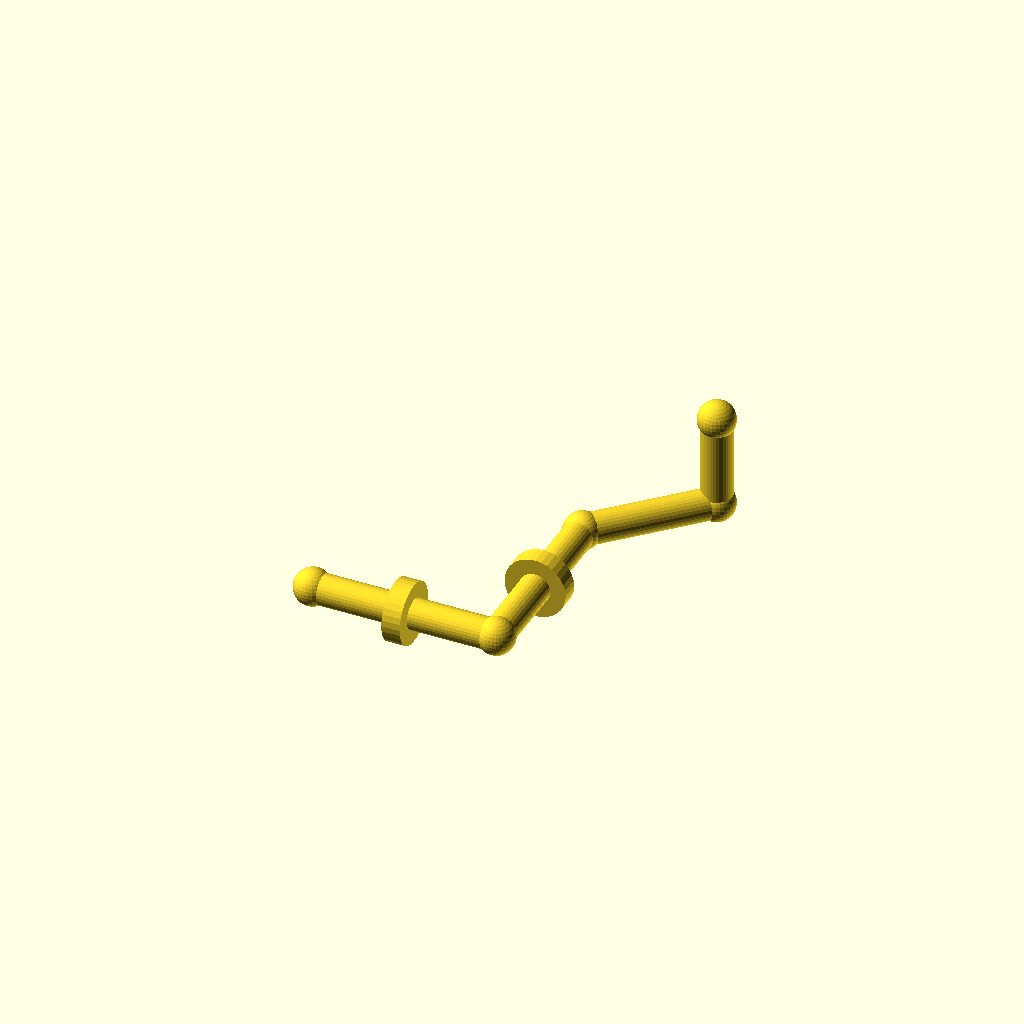
Cell 1: rendered with the file's own defaults.
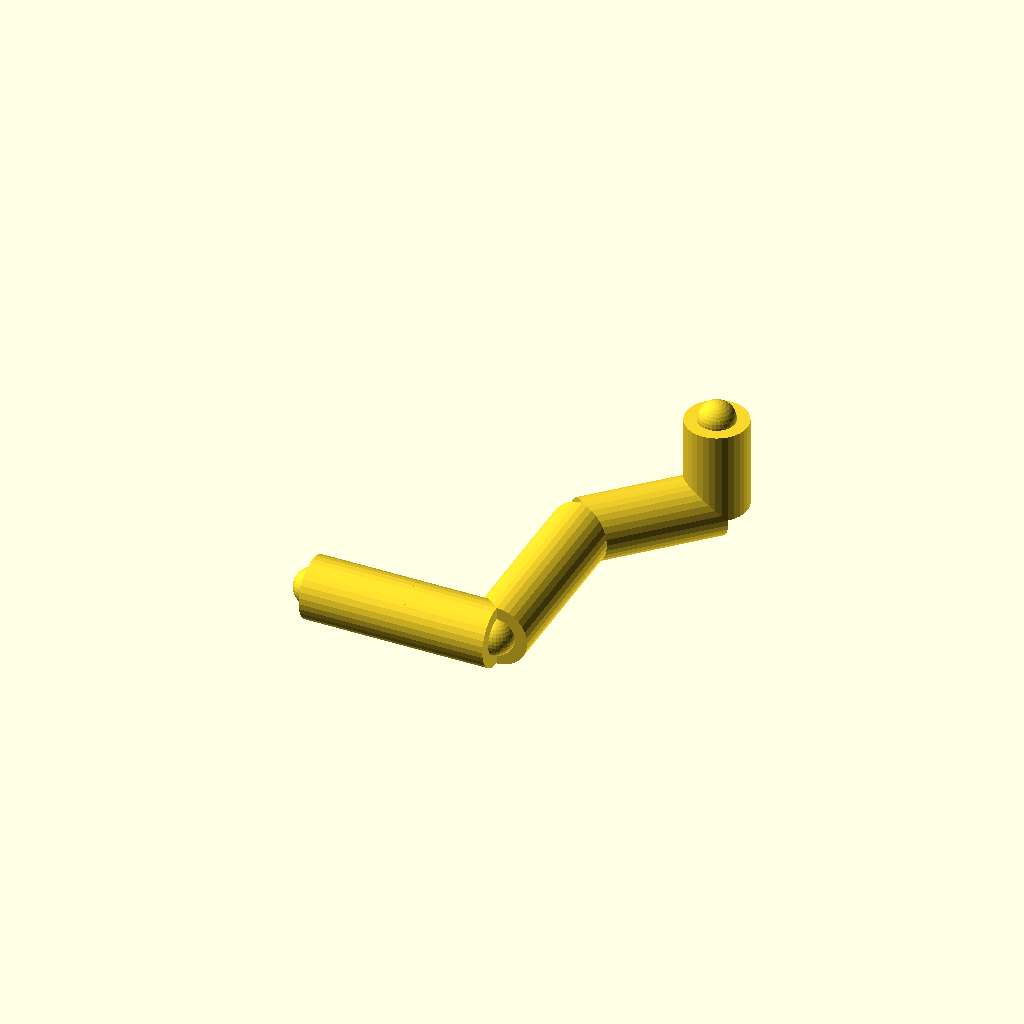
Cell 2: the same model with pipe_r = 10.
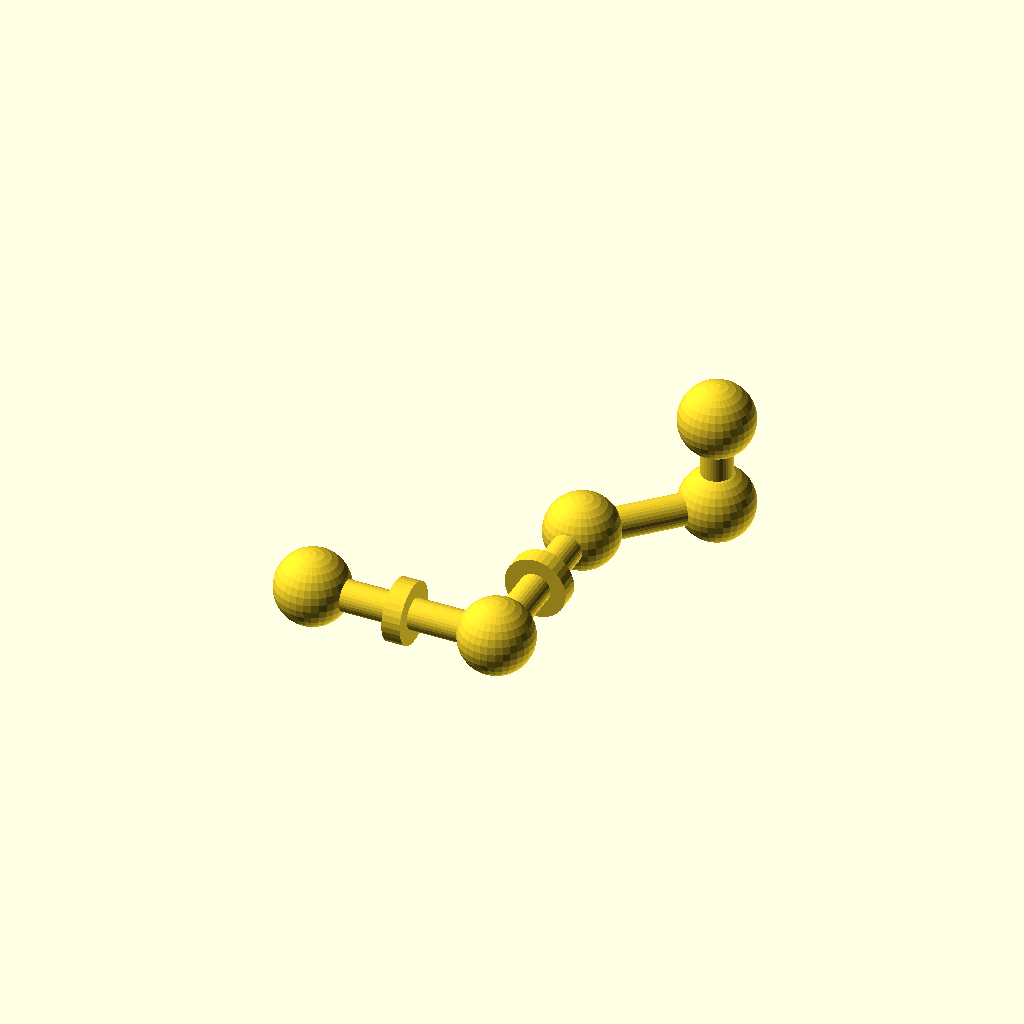
Cell 3: joint_r = 12 (everything else at default).
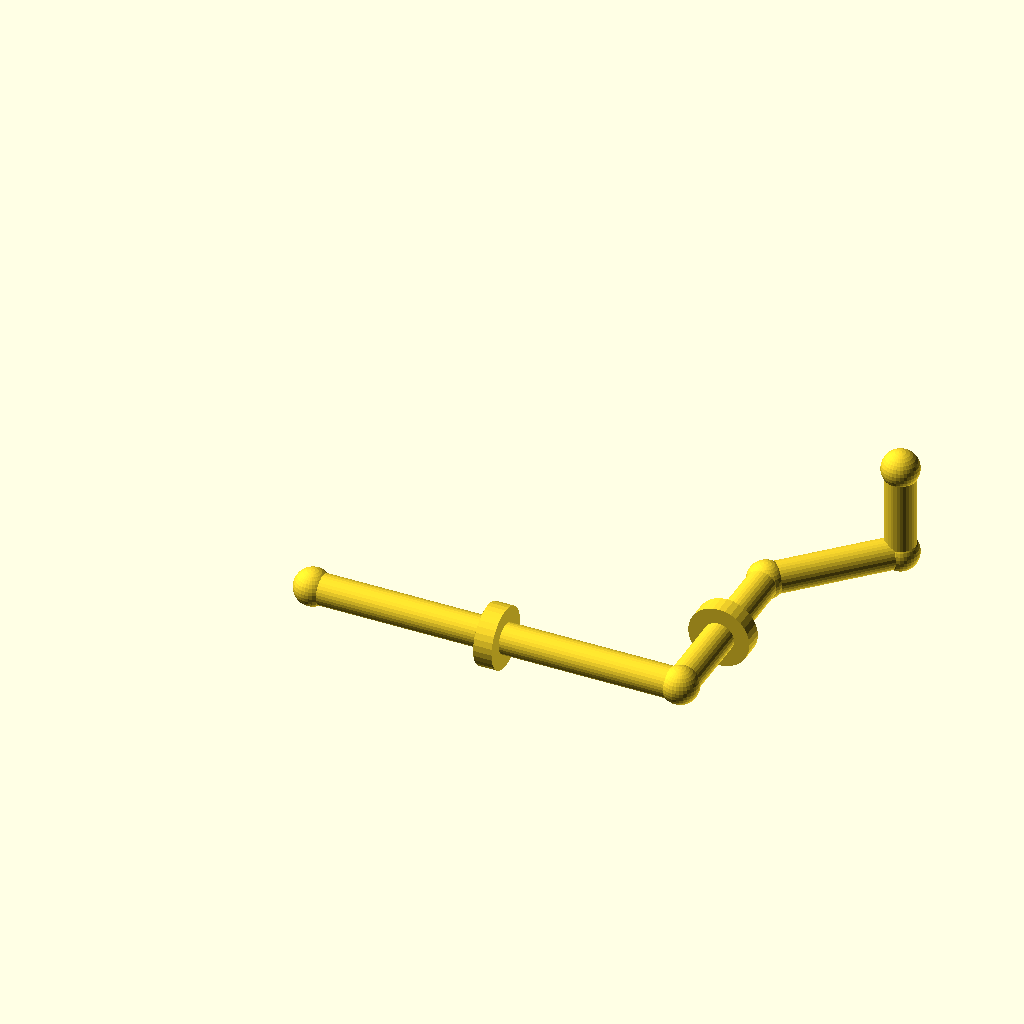
Cell 4: the same model with run_a = 120.
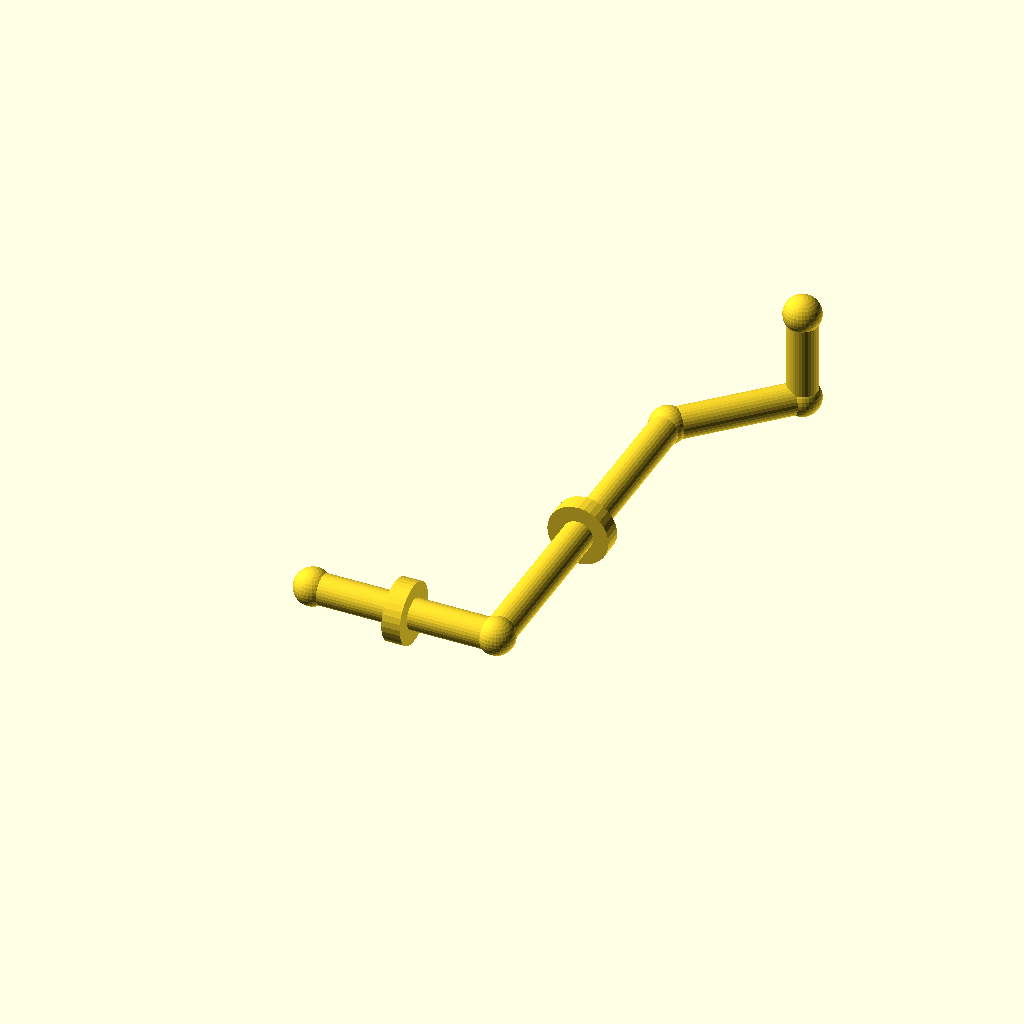
Cell 5: run_b = 120 (everything else at default).
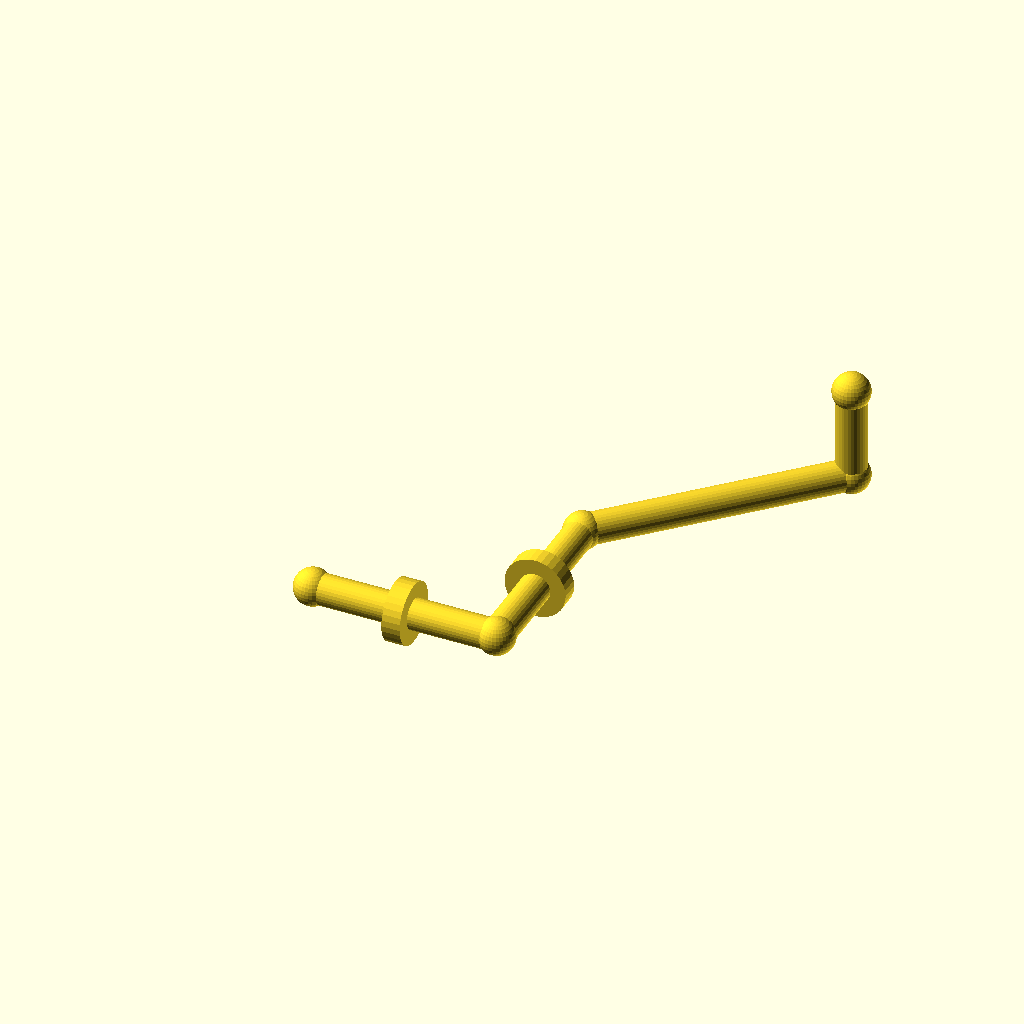
Cell 6 — diag set to 60, the other parameters unchanged.
All cells are drawn from one camera (rotation 55°, 0°, 25°, orthographic, colour scheme Cornfield), so only the parameter changes between them.
OpenSCAD source file optional_data/gen2/pipes/part_0043.scad:
$fn = 32;

// ----------------------------------------------------------------------
// Pipe route: tube 10 mm, run 60 mm + 60 mm + 45 deg bend
// ----------------------------------------------------------------------

// --- parameters (mm) ---
pipe_r = 5;               // pipe outside radius
joint_r = 6;              // joint ball radius
run_a = 60;               // first straight run, X
run_b = 60;               // second straight run, Y
diag = 30;                // 45 degree run, per axis
run_c = 30;               // last straight run, Z
collar_d = 20;            // reinforcing collar diameter
collar_w = 6;             // collar width

module member(a, b, r) {
  /* rod: cylinder from joint a to joint b */
  d = b - a;
  length = norm(d);
  translate(a) rotate([0, acos(d[2] / length), atan2(d[1], d[0])])
    cylinder(h = length, r = r);
}

module joint(p, r) {
  /* ball at the joint centre */
  translate(p) sphere(r = r);
}

p0 = [0, 0, 0];
p1 = [run_a, 0, 0];
p2 = [run_a, run_b, 0];
p3 = [run_a + diag, run_b + diag, 0];
p4 = [run_a + diag, run_b + diag, run_c];

member(p0, p1, pipe_r);
member(p1, p2, pipe_r);
member(p2, p3, pipe_r);
member(p3, p4, pipe_r);

/* joint balls */
joint(p0, joint_r);
joint(p1, joint_r);
joint(p2, joint_r);
joint(p3, joint_r);
joint(p4, joint_r);

/* welded collars on the straight runs */
translate([run_a / 2, 0, 0]) rotate([0, 90, 0])
  cylinder(h = collar_w, d = collar_d, center = true);
translate([run_a, run_b / 2, 0]) rotate([90, 0, 0])
  cylinder(h = collar_w, d = collar_d, center = true);
Customizer parameters (derived from the source; name, type, default, range or options):
pipe_r: number, default 5
joint_r: number, default 6
run_a: number, default 60
run_b: number, default 60
diag: number, default 30
run_c: number, default 30
collar_d: number, default 20
collar_w: number, default 6
